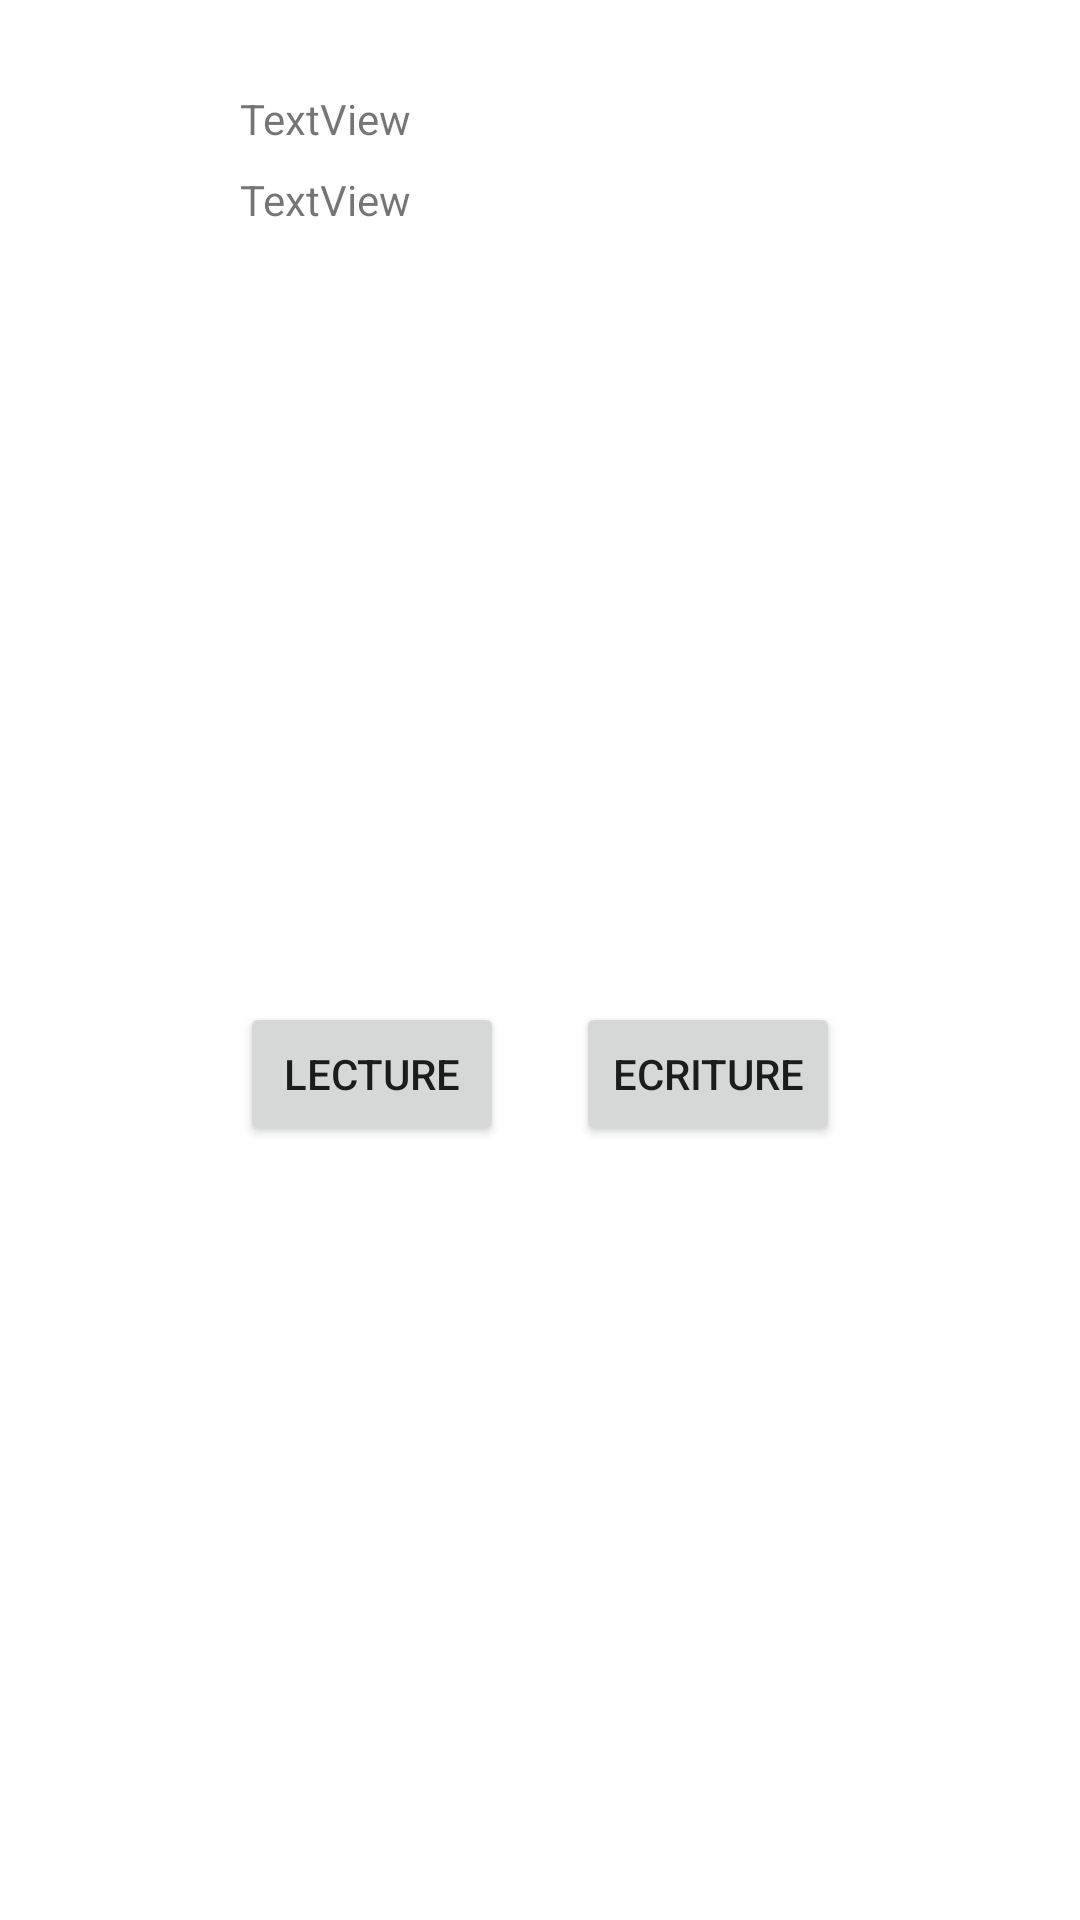

Layout XML and referenced resources for this Android screen:
<!-- AndroidManifest.xml: application theme Theme.AndroidERestaurant -->
<!-- res/layout/ble_characteristic.xml -->
<?xml version="1.0" encoding="utf-8"?>
<androidx.constraintlayout.widget.ConstraintLayout xmlns:android="http://schemas.android.com/apk/res/android"
    xmlns:app="http://schemas.android.com/apk/res-auto"
    xmlns:tools="http://schemas.android.com/tools"
    android:layout_width="match_parent"
    android:layout_height="wrap_content">

    <TextView
        android:id="@+id/characteristicName"
        android:layout_width="wrap_content"
        android:layout_height="wrap_content"
        android:layout_marginStart="80dp"
        android:layout_marginTop="30dp"
        android:text="TextView"
        app:layout_constraintStart_toStartOf="parent"
        app:layout_constraintTop_toTopOf="parent"
        tools:text="Charactéristique spécifique" />

    <TextView
        android:id="@+id/characteristicUUID"
        android:layout_width="wrap_content"
        android:layout_height="wrap_content"
        android:layout_marginTop="8dp"
        android:text="TextView"
        app:layout_constraintStart_toStartOf="@+id/characteristicName"
        app:layout_constraintTop_toBottomOf="@+id/characteristicName"
        tools:text="UUID : 12345678" />

    <Button
        android:id="@+id/characteristicRead"
        android:layout_width="wrap_content"
        android:layout_height="wrap_content"
        android:layout_marginStart="80dp"
        android:layout_marginTop="20dp"
        android:layout_marginBottom="20dp"
        android:text="@string/read"
        app:layout_constraintBottom_toBottomOf="parent"
        app:layout_constraintStart_toStartOf="parent"
        app:layout_constraintTop_toBottomOf="@+id/characteristicUUID" />

    <Button
        android:id="@+id/characteristicWrite"
        android:layout_width="wrap_content"
        android:layout_height="wrap_content"
        android:layout_marginTop="20dp"
        android:layout_marginEnd="80dp"
        android:layout_marginBottom="20dp"
        android:text="@string/write"
        app:layout_constraintBottom_toBottomOf="parent"
        app:layout_constraintEnd_toEndOf="parent"
        app:layout_constraintTop_toBottomOf="@+id/characteristicUUID" />
</androidx.constraintlayout.widget.ConstraintLayout>
<!-- resources referenced by this layout -->
<resources>
  <string name="read">Lecture</string>
  <string name="write">Ecriture</string>
  <style name="Theme.AndroidERestaurant" parent="Theme.MaterialComponents.DayNight.DarkActionBar">
          
          <item name="colorPrimary">@color/green</item>
          <item name="colorPrimaryVariant">@color/brown</item>
          <item name="colorOnPrimary">@color/white</item>
          
          <item name="colorSecondary">@color/teal_200</item>
          <item name="colorSecondaryVariant">@color/teal_700</item>
          <item name="colorOnSecondary">@color/black</item>
          
          <item name="android:statusBarColor" tools:targetApi="l">?attr/colorPrimaryVariant</item>
          
      </style>
  <color name="green">#03989E</color>
  <color name="brown">#2E2C2B</color>
  <color name="white">#FFFFFFFF</color>
  <color name="teal_200">#FF03DAC5</color>
  <color name="teal_700">#018786</color>
  <color name="black">#FF000000</color>
</resources>
